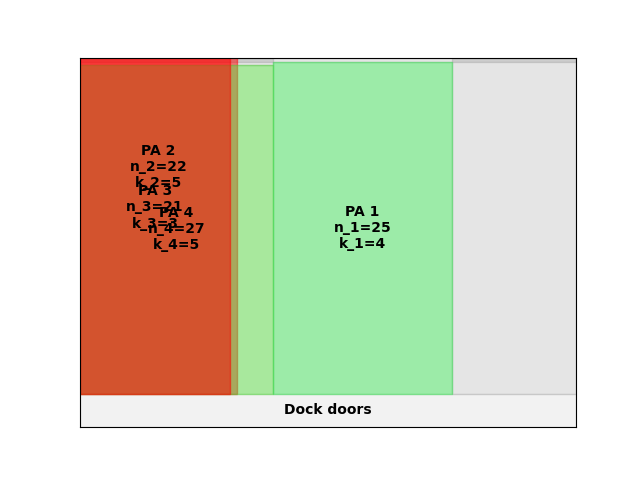

The file beside this chart, header and first rows:
A4
21
inf
0.00, 0.00, 22, 5
0.00, 0.00, 27, 5
0.00, 0.00, 21, 3
135, 0.00, 25, 4
